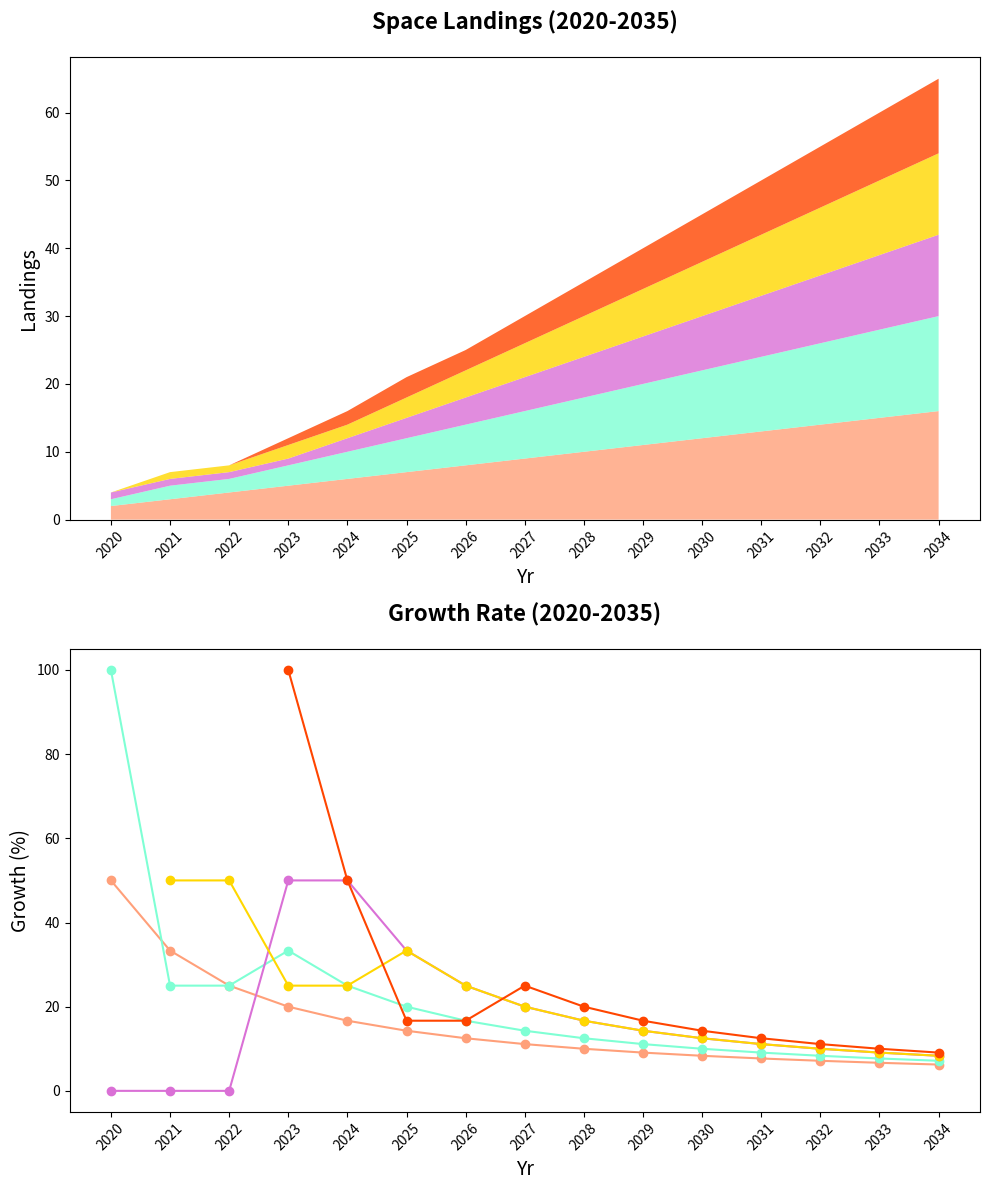

This figure's Python source:
import matplotlib.pyplot as plt
import numpy as np

years = np.arange(2020, 2035)

moon_landings = np.array([2, 3, 4, 5, 6, 7, 8, 9, 10, 11, 12, 13, 14, 15, 16])
mars_landings = np.array([1, 2, 2, 3, 4, 5, 6, 7, 8, 9, 10, 11, 12, 13, 14])
venus_landings = np.array([1, 1, 1, 1, 2, 3, 4, 5, 6, 7, 8, 9, 10, 11, 12])
jupiter_landings = np.array([0, 1, 1, 2, 2, 3, 4, 5, 6, 7, 8, 9, 10, 11, 12])
saturn_landings = np.array([0, 0, 0, 1, 2, 3, 3, 4, 5, 6, 7, 8, 9, 10, 11])

fig, (ax1, ax2) = plt.subplots(2, 1, figsize=(10, 12))

ax1.stackplot(years, moon_landings, mars_landings, venus_landings, jupiter_landings, saturn_landings,
              colors=['#FFA07A', '#7FFFD4', '#DA70D6', '#FFD700', '#FF4500'], alpha=0.8)
ax1.set_title("Space Landings (2020-2035)", fontsize=16, fontweight='bold', pad=20)
ax1.set_xlabel("Yr", fontsize=14)
ax1.set_ylabel("Landings", fontsize=14)
ax1.set_xticks(years[::1])
ax1.tick_params(axis='x', rotation=45)

moon_growth_rate = np.gradient(moon_landings) / moon_landings * 100
mars_growth_rate = np.gradient(mars_landings) / mars_landings * 100
venus_growth_rate = np.gradient(venus_landings) / venus_landings * 100
jupiter_growth_rate = np.gradient(jupiter_landings) / jupiter_landings * 100
saturn_growth_rate = np.gradient(saturn_landings) / saturn_landings * 100

ax2.plot(years, moon_growth_rate, color='#FFA07A', marker='o')
ax2.plot(years, mars_growth_rate, color='#7FFFD4', marker='o')
ax2.plot(years, venus_growth_rate, color='#DA70D6', marker='o')
ax2.plot(years, jupiter_growth_rate, color='#FFD700', marker='o')
ax2.plot(years, saturn_growth_rate, color='#FF4500', marker='o')
ax2.set_title("Growth Rate (2020-2035)", fontsize=16, fontweight='bold', pad=20)
ax2.set_xlabel("Yr", fontsize=14)
ax2.set_ylabel("Growth (%)", fontsize=14)
ax2.set_xticks(years[::1])
ax2.tick_params(axis='x', rotation=45)

plt.tight_layout()
plt.show()
